Run: headless pygame with SDL's dummy video driver; simulated clock (each Clock.tick advances the game by its frame time, no real sleeping); random seed 0; keys injected as events and as key.get_pressed() state; mouse plan: one left click at the window centre at the start of phase 2, then a move to the lower-right quarter at the start of phase 3.
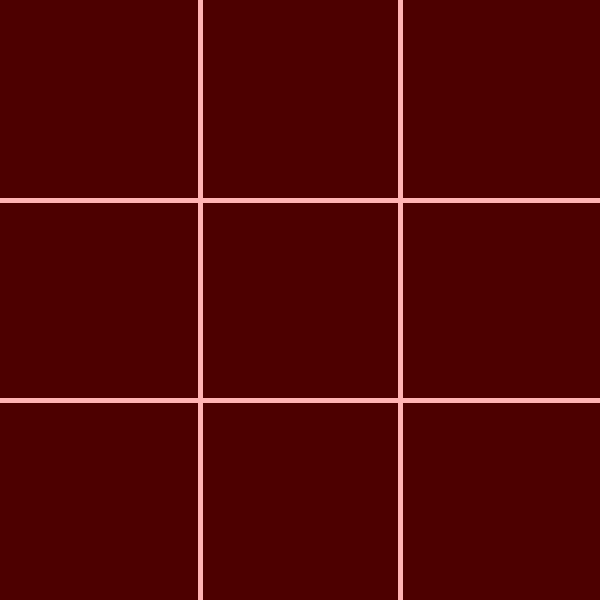
Frame 1 of 4 · flips 1–60 · no input
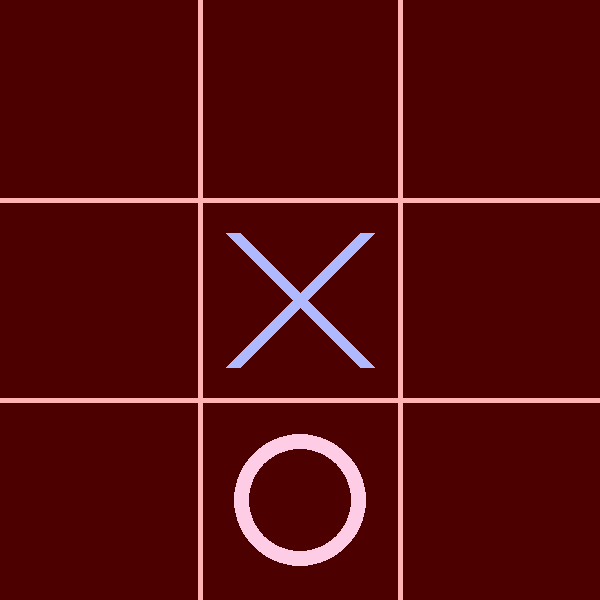
Frame 2 of 4 · flips 61–180 · clicked the window centre · tapped SPACE, RETURN · held RIGHT (→), D
Frame 3 of 4 · flips 181–300 · moved the mouse to the lower-right quarter · held DOWN (↓), S · screen unchanged from frame 2, image omitted
Frame 4 of 4 · flips 301–420 · held LEFT (←), A, UP (↑), W · screen unchanged from frame 3, image omitted

The pygame program that drew these frames:

import pygame
import sys
import random

def tic_tac_toe():
    WIDTH, HEIGHT = 600, 600
    LINE_COLOR = "#ffb3b3"
    BG_COLOR = "#4d0000"
    X_COLOR = "#aeb9ff"
    O_COLOR = "#ffcce5"
    LINE_WIDTH = 5
    CROSS_WIDTH = 15
    CIRCLE_WIDTH = 15
    CELL_SIZE = WIDTH // 3
    
    pygame.init()
    screen = pygame.display.set_mode((WIDTH, HEIGHT))
    pygame.display.set_caption("Mini-Game: Tic Tac Toe")
    font = pygame.font.Font(None, 56)
    small_font = pygame.font.Font(None, 36)
    clock = pygame.time.Clock()
    
    def new_board():
        return [None] * 9
    
    def draw_grid():
        # Vertical lines
        pygame.draw.line(screen, LINE_COLOR, (CELL_SIZE, 0), (CELL_SIZE, HEIGHT), LINE_WIDTH)
        pygame.draw.line(screen, LINE_COLOR, (CELL_SIZE * 2, 0), (CELL_SIZE * 2, HEIGHT), LINE_WIDTH)
        
        # Horizontal lines
        pygame.draw.line(screen, LINE_COLOR, (0, CELL_SIZE), (WIDTH, CELL_SIZE), LINE_WIDTH)
        pygame.draw.line(screen, LINE_COLOR, (0, CELL_SIZE * 2), (WIDTH, CELL_SIZE * 2), LINE_WIDTH)
        
    def draw_x(cell_index):
        row = cell_index // 3
        col = cell_index % 3
        padding = CELL_SIZE // 6
        x1 = col * CELL_SIZE + padding
        y1 = row * CELL_SIZE + padding
        x2 = (col + 1) * CELL_SIZE - padding
        y2 = (row + 1) * CELL_SIZE - padding
        
        pygame.draw.line(screen, X_COLOR, (x1, y1), (x2, y2), CROSS_WIDTH)
        pygame.draw.line(screen, X_COLOR, (x1, y2), (x2, y1), CROSS_WIDTH)
    
    def draw_o(cell_index):
        row = cell_index // 3
        col = cell_index % 3
        center = (col * CELL_SIZE + CELL_SIZE // 2, row * CELL_SIZE + CELL_SIZE // 2)
        radius = CELL_SIZE // 3
        pygame.draw.circle(screen, O_COLOR, center, radius, CIRCLE_WIDTH)
    
    def draw_board(board):
        screen.fill(BG_COLOR)
        draw_grid()
        for i, mark in enumerate(board):
            if mark == 'X':
                draw_x(i)
            elif mark == 'O':
                draw_o(i)
        pygame.display.update()
    
    def check_winner(board):
        # Winning combinations
        win_combinations = [
            [0, 1, 2], [3, 4, 5], [6, 7, 8],  # Rows
            [0, 3, 6], [1, 4, 7], [2, 5, 8],  # Columns
            [0, 4, 8], [2, 4, 6]               # Diagonals
        ]
        
        for combo in win_combinations:
            if board[combo[0]] and board[combo[0]] == board[combo[1]] == board[combo[2]]:
                return board[combo[0]]
        return None
    
    def is_board_full(board):
        return None not in board
    
    def get_empty_cells(board):
        return [i for i, cell in enumerate(board) if cell is None]
    
    def bot_move(board):
        """Simple bot AI - randomly chooses an empty cell"""
        empty_cells = get_empty_cells(board)
        if empty_cells:
            return random.choice(empty_cells)
        return None
    
    def draw_text(text, font, color, y_offset=0):
        rendered = font.render(text, True, color)
        text_rect = rendered.get_rect(center=(WIDTH // 2, HEIGHT // 2 + y_offset))
        screen.blit(rendered, text_rect)
    
    # Initialize game
    board = new_board()
    current_player = 'X'  # Player is X, Bot is O
    game_over = False
    winner = None
    
    running = True
    while running:
        for event in pygame.event.get():
            if event.type == pygame.QUIT:
                pygame.quit()
                sys.exit()
            
            if event.type == pygame.MOUSEBUTTONDOWN and not game_over:
                if current_player == 'X':  # Player's turn
                    mouse_pos = pygame.mouse.get_pos()
                    col = mouse_pos[0] // CELL_SIZE
                    row = mouse_pos[1] // CELL_SIZE
                    cell_index = row * 3 + col
                    
                    if cell_index in get_empty_cells(board):
                        board[cell_index] = 'X'
                        
                        # Check for winner
                        if check_winner(board):
                            winner = 'X'
                            game_over = True
                        elif is_board_full(board):
                            game_over = True
                        else:
                            current_player = 'O'
        
        # Bot's turn
        if current_player == 'O' and not game_over:
            pygame.time.wait(500)  # Small delay for realism
            bot_cell = bot_move(board)
            if bot_cell is not None:
                board[bot_cell] = 'O'
                
                if check_winner(board):
                    winner = 'O'
                    game_over = True
                elif is_board_full(board):
                    game_over = True
                else:
                    current_player = 'X'
        
        # Draw everything
        draw_board(board)
        
        if game_over:
            if winner:
                if winner == 'X':
                    result_text = "You Win!"
                    result_color = X_COLOR
                else:
                    result_text = "Bot Wins!"
                    result_color = O_COLOR
            else:
                result_text = "It's a Draw!"
                result_color = (255, 255, 255)
            
            # Draw semi-transparent overlay
            overlay = pygame.Surface((WIDTH, HEIGHT))
            overlay.set_alpha(180)
            overlay.fill((0, 0, 0))
            screen.blit(overlay, (0, 0))
            
            draw_text(result_text, font, result_color, -30)
            draw_text("Click to play again", small_font, (200, 200, 200), 40)
            pygame.display.update()
            
            # Wait for click to restart
            waiting_for_restart = True
            while waiting_for_restart:
                for event in pygame.event.get():
                    if event.type == pygame.QUIT:
                        pygame.quit()
                        sys.exit()
                    if event.type == pygame.MOUSEBUTTONDOWN:
                        # Restart game
                        board = new_board()
                        current_player = 'X'
                        game_over = False
                        winner = None
                        waiting_for_restart = False
        
        pygame.display.update()
        clock.tick(60)


if __name__ == "__main__":
    tic_tac_toe()
